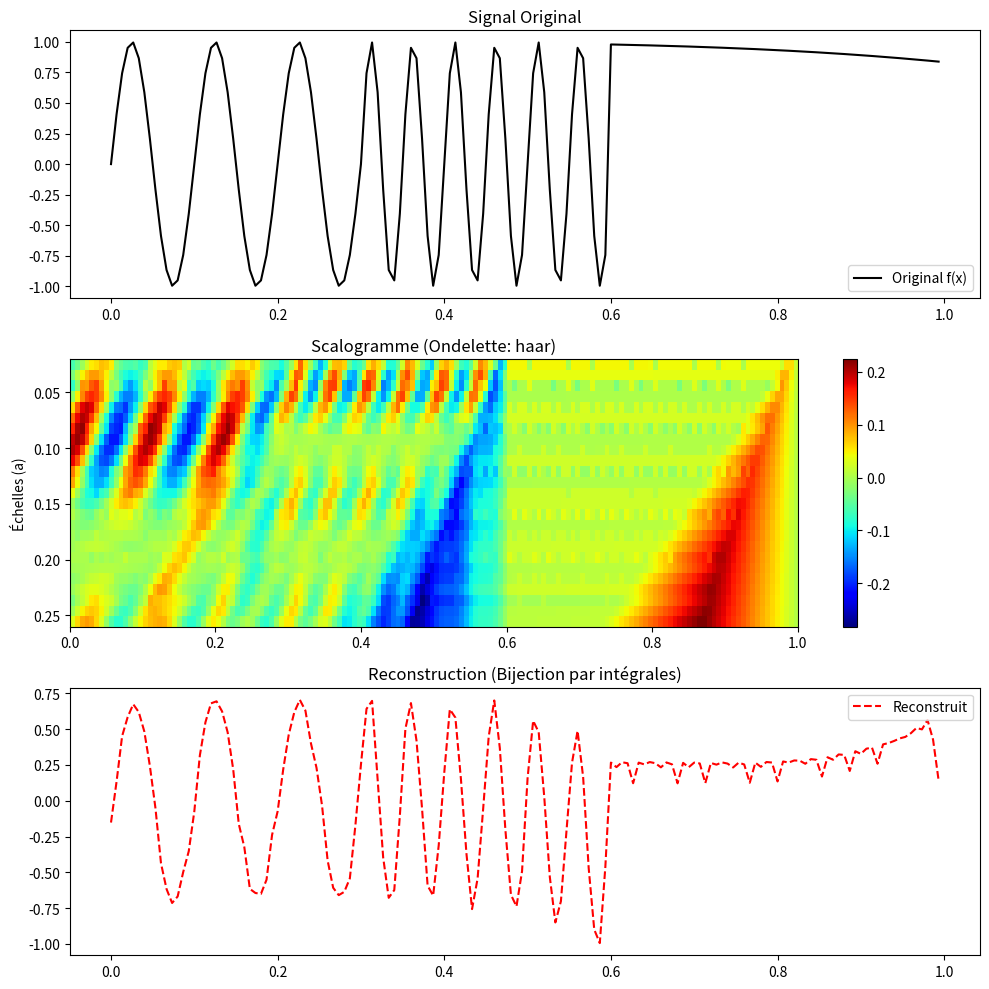

This figure's Python source:
import math
import matplotlib.pyplot as plt
import numpy as np

# --- 1. BIBLIOTHÈQUE D'ONDELETTES (Natif) ---

def haar(t):
    if 0 <= t < 0.5: return 1.0
    if 0.5 <= t <= 1: return -1.0
    return 0.0

def ricker(t):
    t2 = t**2
    return (1.0 - t2) * math.exp(-t2 / 2.0)

def morlet(t):
    return math.exp(-t**2 / 2.0) * math.cos(5.0 * t)

def morlet2(t):
    return 2*math.sin(np.pi*t/2)*math.cos(3*np.pi*t/2)/(np.pi*(t+0.01))
# --- 2. CONFIGURATION : CHANGEZ L'ONDELETTE ICI ---

# Options possibles : haar, ricker, morlet
CHOIX_ONDELETTE = haar

def f(x):
    """Votre fonction personnalisée"""
    # Exemple : un saut de fréquence
    if x < 0.3:
        return math.sin(2 * math.pi * 10 * x)
    elif x < 0.6:
        return math.sin(2 * math.pi * 20 * x)
    return math.cosh(x)*math.cos(x)

# --- 3. PARAMÈTRES ---

N = 150                 # Résolution temporelle (augmenter pour plus de précision)
x_vals = [i/N for i in range(N)]
dx = 1.0 / N
scales = [0.02 + i*0.01 for i in range(25)] # Paramètres 'a'

# --- 4. CALCULS (ANALYSE & BIJECTION) ---

# A. Analyse (Transformée)
coeffs = np.zeros((len(scales), N))
for i, a in enumerate(scales):
    for j, b in enumerate(x_vals):
        somme = 0
        for k in range(N-1):
            # Méthode des trapèzes pour l'intégrale
            val1 = f(x_vals[k]) * (1/math.sqrt(a)) * CHOIX_ONDELETTE((x_vals[k]-b)/a)
            val2 = f(x_vals[k+1]) * (1/math.sqrt(a)) * CHOIX_ONDELETTE((x_vals[k+1]-b)/a)
            somme += (val1 + val2) * dx / 2.0
        coeffs[i, j] = somme

# B. Synthèse (Reconstruction / Bijection)
f_rec = [0.0] * N
for j, b in enumerate(x_vals):
    somme_rec = 0
    for i, a in enumerate(scales):
        # On reconstruit en sommant sur les échelles et les positions
        wav = (1/math.sqrt(a)) * CHOIX_ONDELETTE((b - x_vals[j])/a) # Simplifié
        # Formule simplifiée de l'intégrale inverse
        somme_rec += coeffs[i, j] * (1 / a**2) 
    f_rec[j] = somme_rec

# Normalisation finale pour l'affichage (mise à l'échelle)
max_orig = max(abs(f(v)) for v in x_vals)
max_rec = max(abs(v) for v in f_rec) if max(abs(v) for v in f_rec) != 0 else 1
f_rec = [(v / max_rec) * max_orig for v in f_rec]

# --- 5. AFFICHAGE MATPLOTLIB ---

fig, (ax1, ax2, ax3) = plt.subplots(3, 1, figsize=(10, 10))

# 1. Original
y_orig = [f(v) for v in x_vals]
ax1.plot(x_vals, y_orig, color='black', label='Original f(x)')
ax1.set_title(f"Signal Original")
ax1.legend()

# 2. Scalogramme
im = ax2.imshow(coeffs, aspect='auto', extent=[0, 1, max(scales), min(scales)], cmap='jet')
ax2.set_title(f"Scalogramme (Ondelette: {CHOIX_ONDELETTE.__name__})")
ax2.set_ylabel("Échelles (a)")
fig.colorbar(im, ax=ax2)

# 3. Reconstruction
ax3.plot(x_vals, f_rec, color='red', linestyle='--', label='Reconstruit')
ax3.set_title("Reconstruction (Bijection par intégrales)")
ax3.legend()

plt.tight_layout()
plt.show()
